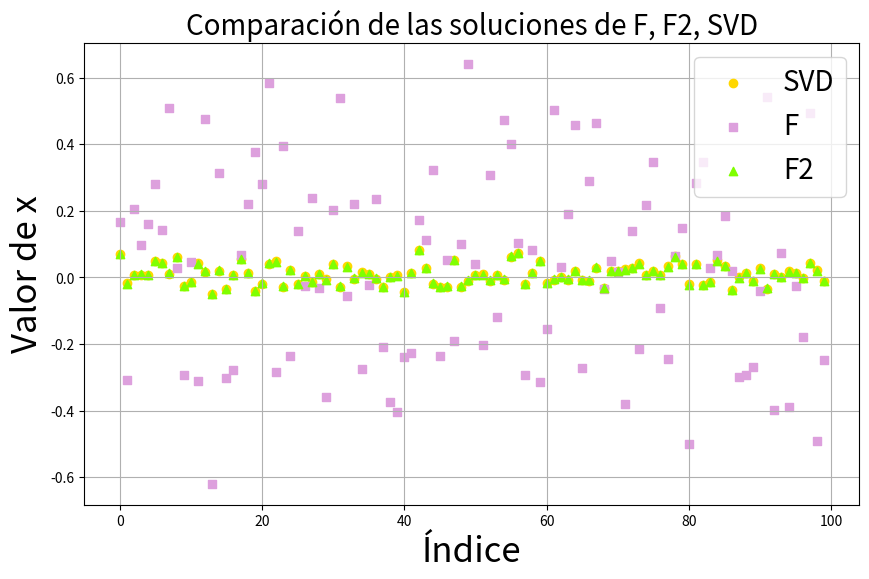
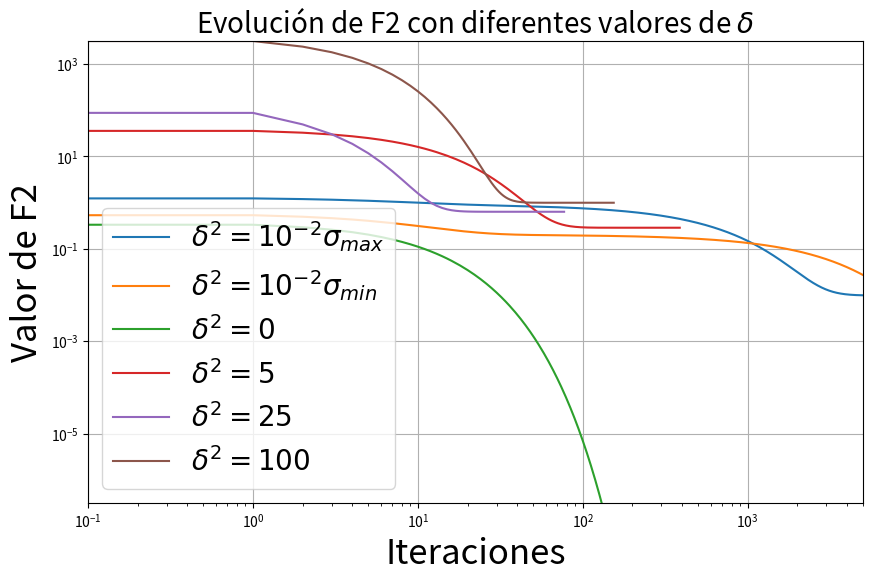
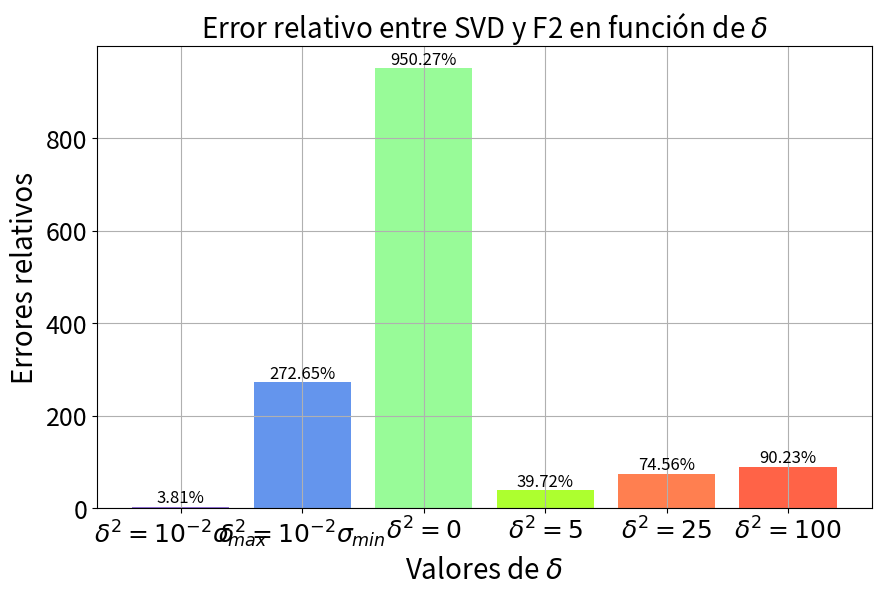
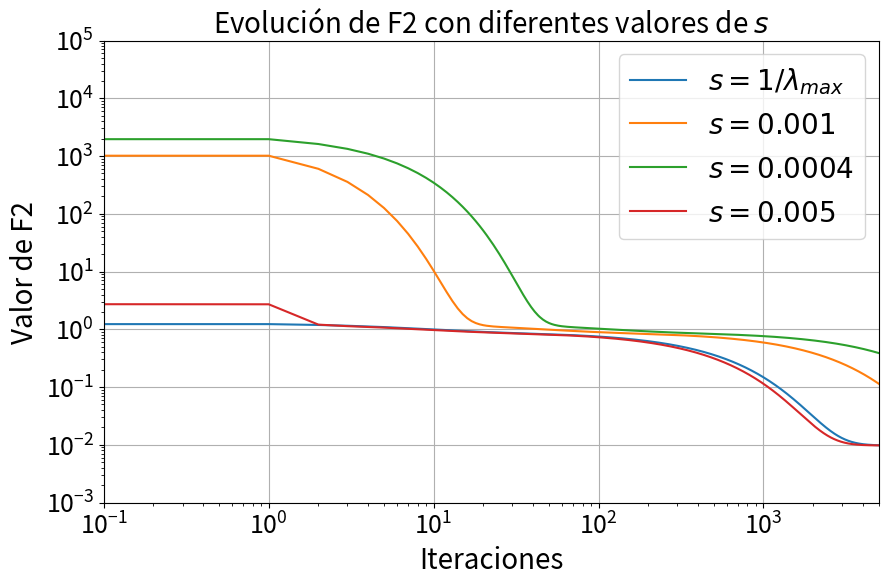
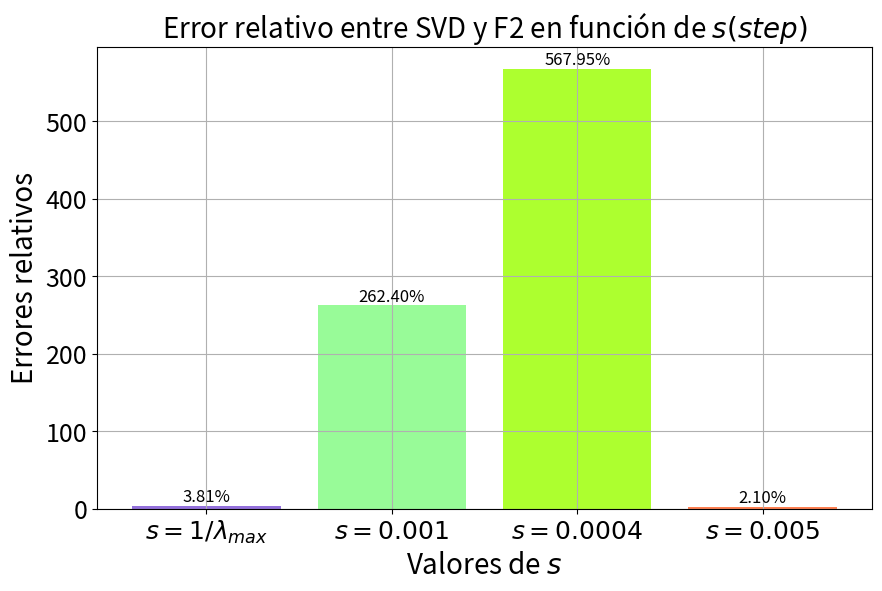

The matplotlib source for these figures, in order:
import numpy as np
import matplotlib.pyplot as plt
import math

np.random.seed(1428)

def funcion_de_costo(A, x, b):
    c = A @ x - b 
    return c.T @ c

def gradiente_funcion_costo(A, x, b):
    gradiente = 2 * A.T @ (A @ x - b)
    return gradiente

def funcion_regularizacion(A, x, b, F, delta):
    norm_x = np.linalg.norm(x)**2
    F2 = F(A, x, b) + delta * norm_x
    return F2

def gradiente_funcion_regularizacion(A, x, b, delta):
    gradiente_F = 2 * A.T @ (A @ x - b)
    grad = gradiente_F + 2 * delta * x
    return grad 

def iterativo(A, x0, b, step, gradiente_func, epsilon, max_iteraciones):
    x = x0
    iteraciones = []
    valores = []
    for iter in range(max_iteraciones):
        grad = gradiente_func(A, x, b)
        x = x - step * grad
        iteraciones.append(iter)
        valores.append(x.copy())
        if np.linalg.norm(grad) < epsilon:
            break
    return x, iteraciones, valores

def valor_sing_max(A):
    U, S, Vt = np.linalg.svd(A)
    return S[0]

def valor_sing_min(A):
    U, S, Vt = np.linalg.svd(A)
    return S[-1]

def autovalor_max(A):
    Hessiana = 2 * A.T @ A
    lambda_max = np.linalg.eigvals(Hessiana).max()
    return lambda_max

def pca_manual(A, n_components):
    U, S, Vt = np.linalg.svd(A)
    U_k = U[:, :n_components]
    S_k = S[:n_components]
    Vt_k = Vt[:n_components, :]
    A_reduced = U_k @ np.diag(S_k) @ Vt_k
    return A_reduced, U_k, S_k, Vt_k

def pseudo_inverse(S):
    S_inv = np.zeros_like(S)
    for i in range(len(S)):
        if S[i] != 0:
            S_inv[i] = 1 / S[i]
    return np.diag(S_inv)

def calcular_x(U, S, Vt, b):
    S_inv = pseudo_inverse(S)
    beta = Vt.T @ S_inv @ U.T @ b
    return beta

def grafico_comparacion(x_F, x_F2, d, x_svd):
    plt.figure(figsize=(10, 6))
    plt.scatter(range(d), x_svd, label='SVD', color='gold', marker='o')
    plt.scatter(range(d), x_F, label='F', color='plum', marker='s')
    plt.scatter(range(d), x_F2, label='F2', color='chartreuse', marker='^')
    plt.xlabel('Índice', fontsize=25)
    plt.ylabel('Valor de x', fontsize=25)
    plt.title('Comparación de las soluciones de F, F2, SVD', fontsize=20)
    plt.legend(fontsize=20)
    # plt.yticks(fontsize = 18)
    # plt.xticks(fontsize = 18)
    plt.grid(True)
    plt.show()

def grafico_diferentes_delta(x_F, b):
    plt.figure(figsize=(10, 6))

    labels = [r'$\delta^2 = 10^{-2}\sigma_{max}$', r'$\delta^2 = 10^{-2}\sigma_{min}$', r'$\delta^2 = 0$', r'$\delta^2 = 5$', r'$\delta^2 = 25$', r'$\delta^2 = 100$']

    for idx, x in enumerate(x_F):
        plt.plot(x, label=f'{labels[idx]}')
    n = np.linspace(0, len(b), len(b))
    plt.yscale("log")
    plt.xscale("log")
    plt.xlabel('Iteraciones', fontsize=25)
    plt.ylabel('Valor de F2', fontsize=25)
    plt.xlim(10**(-1), 10**3.7)
    plt.ylim(10**(-6.5), 10**3.5)
    plt.title('Evolución de F2 con diferentes valores de $\delta$', fontsize=20)
    plt.legend(fontsize=20)
    # plt.yticks(fontsize = 18)
    # plt.xticks(fontsize = 18)
    plt.grid(True)
    plt.show()

def grafico_errores_delta(errores_delta):
    labels = [r'$\delta^2 = 10^{-2}\sigma_{max}$', r'$\delta^2 = 10^{-2}\sigma_{min}$', r'$\delta^2 = 0$', r'$\delta^2 = 5$', r'$\delta^2 = 25$', r'$\delta^2 = 100$']
    colors = ['mediumpurple', 'cornflowerblue', 'palegreen', 'greenyellow', 'coral', 'tomato']
    errores_porcentuales = {key: value * 100 for key, value in errores_delta.items()}
    plt.figure(figsize=(10, 6))
    bars = plt.bar(labels, errores_porcentuales.values(), color=colors)
    
    for bar in bars:
        height = bar.get_height()
        plt.text(bar.get_x() + bar.get_width() / 2.0, height, f'{height:.2f}%', ha='center', va='bottom', fontsize=12)
    
    plt.xlabel('Valores de $\delta$', fontsize=20)
    plt.ylabel('Errores relativos', fontsize=20)
    plt.title('Error relativo entre SVD y F2 en función de $\delta$', fontsize=20)
    plt.yticks(fontsize = 18)
    plt.xticks(fontsize = 18)
    plt.grid(True)
    plt.show()



def grafico_diferentes_steps(lista_steps):
    plt.figure(figsize=(10, 6))

    labels = [r'$s = 1/\lambda_{max}$', r'$s = 0.001$', r'$s = 0.0004$', r'$s = 0.005$']

    for idx, x in enumerate(lista_steps):
        plt.plot(x, label=f'{labels[idx]}')
    plt.yscale("log")
    plt.xscale("log")
    plt.xlabel('Iteraciones', fontsize=20)
    plt.ylabel('Valor de F2', fontsize=20)
    plt.title('Evolución de F2 con diferentes valores de $s$', fontsize=20)
    plt.xlim(10**(-1), 10**3.7)
    plt.ylim(10**(-3), 10**5)
    plt.yticks(fontsize = 18)
    plt.xticks(fontsize = 18)
    plt.legend(fontsize=20)
    plt.grid(True)
    plt.show()

def grafico_errores_step(errores_step):
    labels = [r'$s = 1/\lambda_{max}$', r'$s = 0.001$', r'$s = 0.0004$', r'$s = 0.005$']
    colors = ['mediumpurple', 'palegreen', 'greenyellow', 'coral']
    errores_porcentuales = {key: value * 100 for key, value in errores_step.items()}
    plt.figure(figsize=(10, 6))
    bars = plt.bar(labels, errores_porcentuales.values(), color=colors)
    
    for bar in bars:
        height = bar.get_height()
        plt.text(bar.get_x() + bar.get_width() / 2.0, height, f'{height:.2f}%', ha='center', va='bottom', fontsize=12)
    
    plt.xlabel('Valores de $s$', fontsize=20)
    plt.ylabel('Errores relativos', fontsize=20)
    plt.title('Error relativo entre SVD y F2 en función de $s (step)$', fontsize=20)
    plt.yticks(fontsize = 18)
    plt.xticks(fontsize = 18)
    plt.grid(True)
    plt.show()
    

def main():
    n = 5
    d = 100
    A = np.random.rand(n, d)
    b = np.random.rand(n)
    delta = 10**(-2) * valor_sing_max(A)
    s = 1 / autovalor_max(A)
    x0 = np.random.uniform(0, 1, d)
    epsilon = 10**(-6)
    max_iteraciones = 6000

    # Minimización F1
    x_F, iteraciones_F, valores_F = iterativo(A, x0, b, s, gradiente_funcion_costo, epsilon, max_iteraciones)
    valores_F_costo = [funcion_de_costo(A, x, b) for x in valores_F]
    
    # Minimización F2
    x_F2, iteraciones_F2, valores_F2 = iterativo(A, x0, b, s, lambda A, x, b: gradiente_funcion_regularizacion(A, x, b, delta), epsilon, max_iteraciones)
    valores_F2_costo = [funcion_regularizacion(A, x, b, funcion_de_costo, delta) for x in valores_F2]

    # Minimización con SVD
    U, S, Vt = np.linalg.svd(A, full_matrices=False)
    x_svd = calcular_x(U, S, Vt, b)
    grafico_comparacion(x_F, x_F2, d, x_svd)

    lista = []
    delta_lista = [10**(-2) * valor_sing_max(A), 10**(-2) * valor_sing_min(A), 0, 5, 25, 100]
    for sub_delta in delta_lista:
        x_F2, iteraciones_F2, valores_F2 = iterativo(A, x0, b, s, lambda A, x, b: gradiente_funcion_regularizacion(A, x, b, sub_delta), epsilon, max_iteraciones)
        valores_F2_costo = [funcion_regularizacion(A, x, b, funcion_de_costo, sub_delta) for x in valores_F2]
        lista.append(valores_F2_costo)
    grafico_diferentes_delta(lista, b)

    errores_delta = {}
    for idx, sub_delta in enumerate(delta_lista):
        x_F2, iteraciones_F2, valores_F2 = iterativo(A, x0, b, s, lambda A, x, b: gradiente_funcion_regularizacion(A, x, b, sub_delta), epsilon, max_iteraciones)
        error = np.linalg.norm(x_svd - x_F2)/np.linalg.norm(x_svd)
        errores_delta[sub_delta] = error
    grafico_errores_delta(errores_delta)

    lista_steps = []
    steps = [s, 0.001, 0.0004, 0.005]
    for step in steps:
        x_F2, iteraciones_F2, valores_F2 = iterativo(A, x0, b, step, lambda A, x, b: gradiente_funcion_regularizacion(A, x, b, delta), epsilon, max_iteraciones)
        valores_F2_costo = [funcion_regularizacion(A, x, b, funcion_de_costo, delta) for x in valores_F2]
        lista_steps.append(valores_F2_costo)
    grafico_diferentes_steps(lista_steps)

    errores_step = {}
    for idx, step in enumerate(steps):
        x_F2, iteraciones_F2, valores_F2 = iterativo(A, x0, b, step, lambda A, x, b: gradiente_funcion_regularizacion(A, x, b, delta), epsilon, max_iteraciones)
        error = np.linalg.norm(x_svd - x_F2)/np.linalg.norm(x_svd)
        errores_step[step] = error
    grafico_errores_step(errores_step)



if __name__ == "__main__":
    main()
